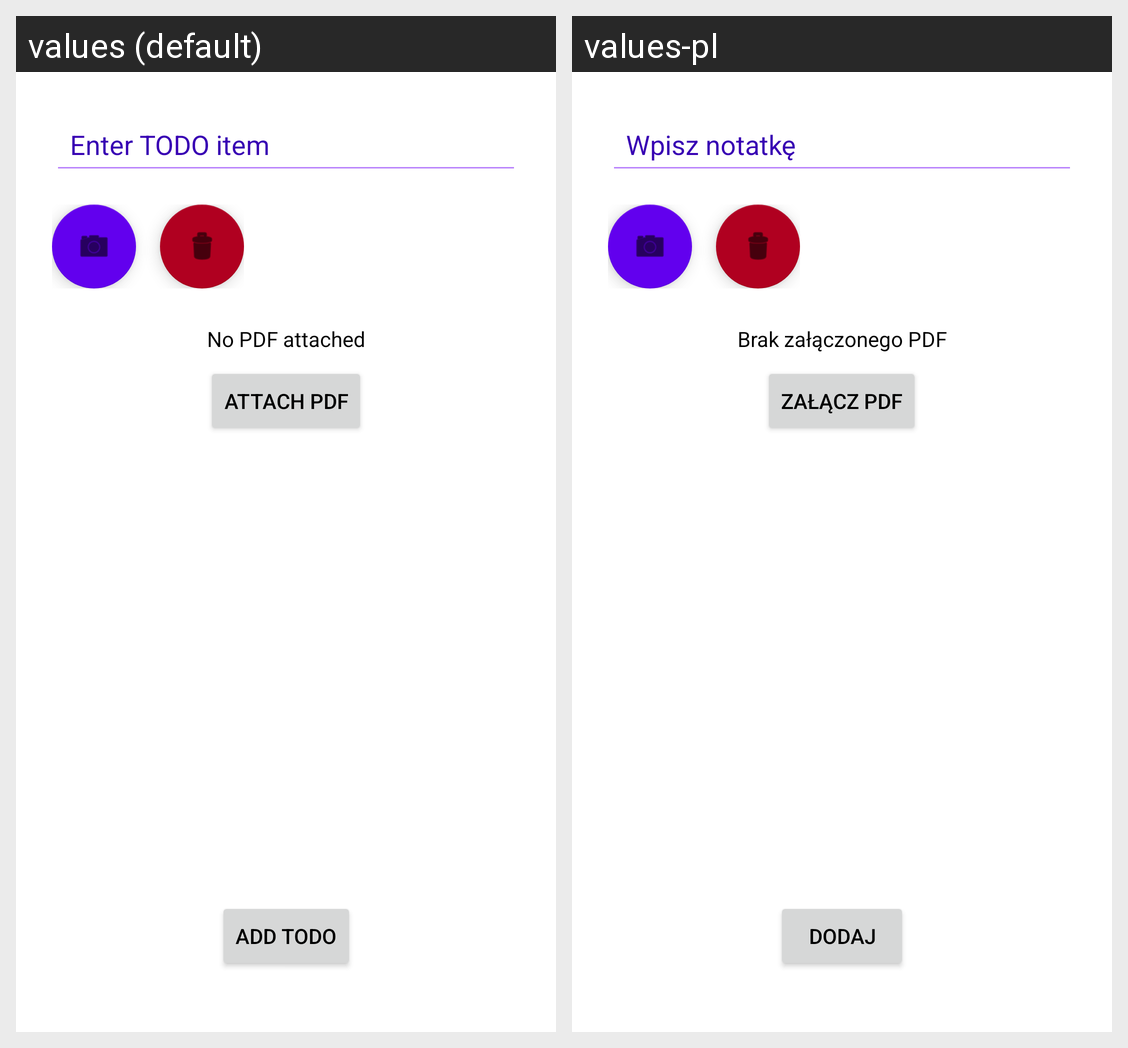

Here is an Android app screen in its default locale and in the app's own translations. Write out the translated-string differences for the strings that appear on this screen.
Android screen res/layout/add_todo.xml rendered under 2 locales, left to right: values (default), values-pl. Device: Nexus 5 (rendered at 1080×1920; each locale shown at half size, 540×960, under a caption strip naming it); theme Theme.ToDo.
Strings drawn on this screen, with the default value and each locale's value (text and hints the layout hard-codes, and strings that could not be matched under every locale, appear in the picture but are not listed):

enter_todo_item
  values: Enter TODO item
  values-pl: Wpisz notatkę

no_pdf_attached
  values: No PDF attached
  values-pl: Brak załączonego PDF

attach_pdf
  values: Attach PDF
  values-pl: Załącz PDF

add_todo
  values: Add TODO
  values-pl: Dodaj
